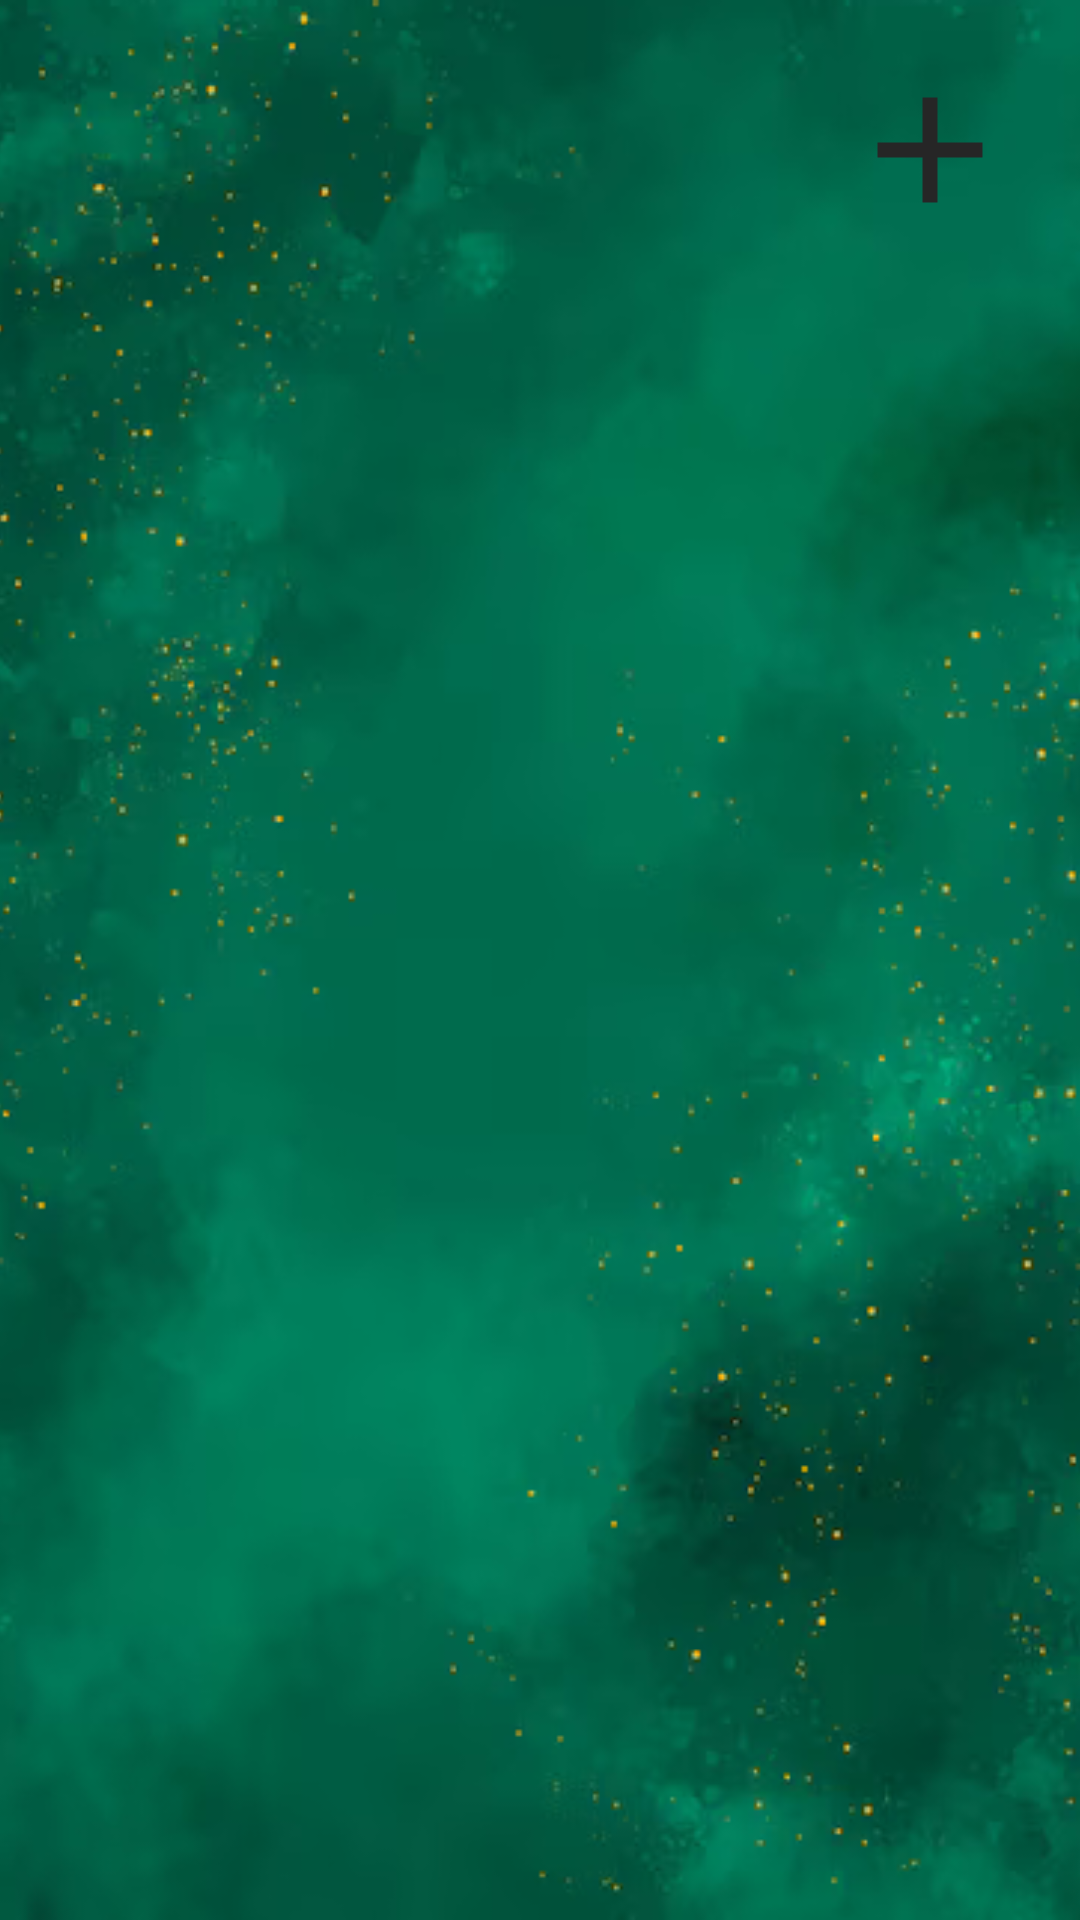

Layout XML and referenced resources for this Android screen:
<!-- AndroidManifest.xml: application theme Theme.ToDoProject -->
<!-- res/layout/fragment_home.xml -->
<?xml version="1.0" encoding="utf-8"?>
<androidx.constraintlayout.widget.ConstraintLayout xmlns:android="http://schemas.android.com/apk/res/android"
    xmlns:tools="http://schemas.android.com/tools"
    android:layout_width="match_parent"
    android:layout_height="match_parent"
    xmlns:app="http://schemas.android.com/apk/res-auto"
    tools:context=".fragments.SplashFragment">


    <ImageView
        android:layout_width="414dp"
        android:layout_height="match_parent"
        android:scaleType="fitXY"
        android:contentDescription="@string/mainbg"
        android:src="@drawable/basic_bg"
        app:layout_constraintEnd_toEndOf="parent"
        app:layout_constraintHorizontal_bias="0.5"
        app:layout_constraintStart_toStartOf="parent"
        app:layout_constraintTop_toTopOf="parent"
        />

    <ImageView
        android:id="@+id/addButtonHome"
        android:layout_width="wrap_content"
        android:layout_height="wrap_content"
        android:src="@drawable/baseline_add_24"
        app:layout_constraintEnd_toEndOf="parent"
        app:layout_constraintTop_toTopOf="parent"
        android:layout_marginTop="20dp"
        android:layout_marginEnd="20dp"/>

</androidx.constraintlayout.widget.ConstraintLayout>
<!-- resources referenced by this layout -->
<resources>
  <!-- drawable baseline_add_24 (drawable) -->
  <vector xmlns:android="http://schemas.android.com/apk/res/android" android:height="60dp" android:tint="#262626" android:viewportHeight="24" android:viewportWidth="24" android:width="60dp">
        
      <path android:fillColor="@android:color/white" android:pathData="M19,13h-6v6h-2v-6H5v-2h6V5h2v6h6v2z"/>
      
  </vector>
  <!-- drawable basic_bg: png bitmap (drawable, 203616 bytes) -->
  <string name="mainbg">mainBG</string>
  <style name="Theme.ToDoProject" parent="Theme.MaterialComponents.DayNight.DarkActionBar">
          
          <item name="colorPrimary">@color/purple_500</item>
          <item name="colorPrimaryVariant">@color/purple_700</item>
          <item name="colorOnPrimary">@color/white</item>
          <item name="colorSecondary">@color/teal_200</item>
          <item name="colorSecondaryVariant">@color/teal_700</item>
          <item name="colorOnSecondary">@color/black</item>
          <item name="colorOnError">@color/white</item>
          <item name="colorSurface">@color/white</item>
          <item name="colorOnSurface">@color/black</item>
          <item name="colorOnBackground">@color/black</item>
      </style>
  <color name="purple_500">#FF6200EE</color>
  <color name="purple_700">#FF3700B3</color>
  <color name="white">#FFFFFFFF</color>
  <color name="teal_200">#FF03DAC5</color>
  <color name="teal_700">#FF018786</color>
  <color name="black">#FF000000</color>
</resources>
